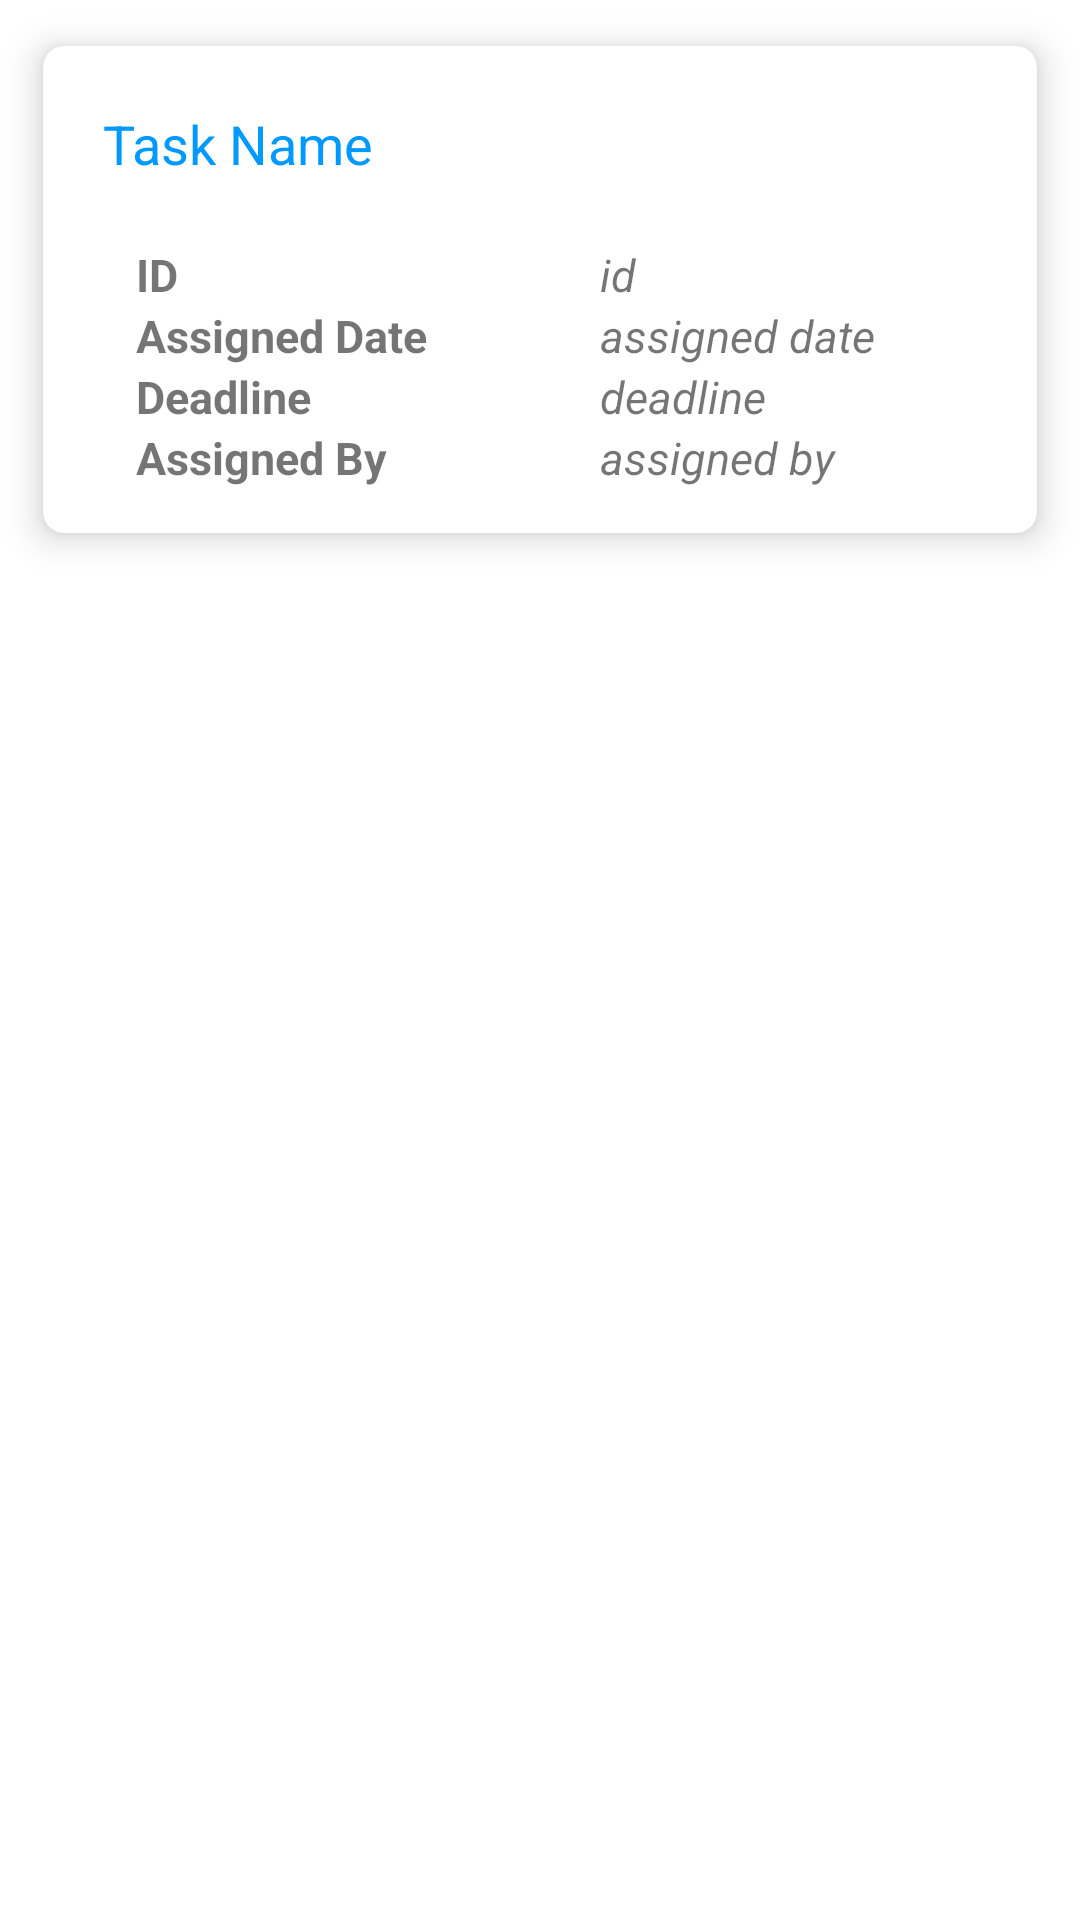

Write the Android layout XML for this screen, with the resource values it uses.
<!-- AndroidManifest.xml: application theme Theme.1_LoginPage -->
<!-- res/layout/task_card.xml -->
<?xml version="1.0" encoding="utf-8"?>

<LinearLayout
    xmlns:android="http://schemas.android.com/apk/res/android"
    xmlns:tools="http://schemas.android.com/tools"
    xmlns:app="http://schemas.android.com/apk/res-auto"
    android:layout_width="match_parent"
    android:layout_gravity="center"
    android:layout_height="wrap_content">

    <androidx.cardview.widget.CardView
        android:layout_margin="10dp"
        android:elevation="5dp"
        android:translationZ="5dp"
        android:layout_width="match_parent"
        android:layout_height="wrap_content"
        app:cardCornerRadius = "7dp"
        app:cardUseCompatPadding= "true">

        <LinearLayout
            android:layout_width="match_parent"
            android:layout_height="match_parent"
            android:orientation="vertical">

        <RelativeLayout
            android:layout_width="match_parent"
            android:layout_height="wrap_content"
            android:layout_marginTop="20dp"
            android:layout_marginHorizontal="20dp"
            android:layout_marginBottom="10dp">

            <TextView
                android:id="@+id/name_tv"
                android:layout_width="wrap_content"
                android:layout_height="wrap_content"
                android:layout_centerVertical="true"
                android:text="Task Name"
                android:textColor="@color/my_primary_color"
                android:textSize="18sp" />

            <Button
                android:id="@+id/menu"
                android:layout_width="25dp"
                android:layout_height="25dp"
                android:layout_alignParentRight="true"
                android:layout_centerVertical="true"
                android:background="@drawable/ic_baseline_more_vert_24" />

        </RelativeLayout>


        <LinearLayout
            android:id="@+id/llRow"
            android:layout_width="match_parent"
            android:layout_height="wrap_content"
            android:paddingHorizontal="20dp"
            android:paddingBottom="15dp"
            android:gravity="center_vertical"
            android:orientation="vertical">


            <LinearLayout

                android:layout_width="match_parent"
                android:layout_height="wrap_content"
                android:layout_marginStart="11dp"
                android:layout_marginTop="11dp"
                android:orientation="vertical">
                <LinearLayout
                    android:layout_width="match_parent"
                    android:layout_height="wrap_content">
                    <TextView
                        android:layout_width="75pt"
                        android:layout_height="wrap_content"
                        android:text="ID"
                        android:textSize="15sp"
                        android:textStyle="bold"/>

                    <TextView
                        android:id="@+id/id_tv"
                        android:layout_width="75pt"
                        android:layout_height="wrap_content"
                        android:text="id"
                        android:textSize="15sp"
                        android:textStyle="italic" />
                </LinearLayout>
                <LinearLayout
                    android:layout_width="match_parent"
                    android:layout_height="wrap_content">

                    <TextView
                        android:layout_width="75pt"
                        android:layout_height="wrap_content"
                        android:text="Assigned Date"
                        android:textSize="15sp"
                        android:textStyle="bold"/>

                    <TextView
                        android:id="@+id/assignedDate_tv"
                        android:layout_width="75pt"
                        android:layout_height="wrap_content"
                        android:text="assigned date"
                        android:textSize="15sp"
                        android:textStyle="italic" />

                </LinearLayout>
                <LinearLayout
                android:layout_width="match_parent"
                android:layout_height="wrap_content">

                    <TextView
                        android:layout_width="75pt"
                        android:layout_height="wrap_content"
                        android:text="Deadline"
                        android:textSize="15sp"
                        android:textStyle="bold"/>

                    <TextView
                        android:id="@+id/deadline_tv"
                        android:layout_width="75pt"
                        android:layout_height="wrap_content"
                        android:text="deadline"
                        android:textSize="15sp"
                        android:textStyle="italic" />

                </LinearLayout>
                <LinearLayout
                android:layout_width="match_parent"
                android:layout_height="wrap_content">

                    <TextView
                        android:layout_width="75pt"
                        android:layout_height="wrap_content"
                        android:text="Assigned By"
                        android:textSize="15sp"
                        android:textStyle="bold"/>

                    <TextView
                        android:id="@+id/assignedBy_tv"
                        android:layout_width="75pt"
                        android:layout_height="wrap_content"
                        android:text="assigned by"
                        android:textSize="15sp"
                        android:textStyle="italic" />

                </LinearLayout>

            </LinearLayout>

        </LinearLayout>

        </LinearLayout>

    </androidx.cardview.widget.CardView>

</LinearLayout>
<!-- resources referenced by this layout -->
<resources>
  <color name="my_primary_color">#0099ff</color>
  <style name="Theme.1_LoginPage" parent="Theme.MaterialComponents.Light.NoActionBar">
          
          <item name="colorPrimary">@color/my_primary_color</item>
          <item name="colorPrimaryVariant">@color/my_primary_color</item>
          <item name="colorOnPrimary">@color/white</item>
          
          <item name="colorSecondary">@color/dark_grey</item>
          <item name="colorSecondaryVariant">@color/dark_grey</item>
          <item name="colorOnSecondary">@color/white</item>
          
          <item name="android:statusBarColor" tools:targetApi="l">@color/my_primary_color</item>
          
  
          <item name="android:windowAnimationStyle">@style/CustomActivityAnimation</item>
      </style>
  <color name="white">#FFFFFFFF</color>
  <color name="dark_grey">#808080</color>
  <style name="CustomActivityAnimation" parent="@android:style/Animation.Activity">
          <item name="android:activityOpenEnterAnimation">@anim/slide_in_right</item>
          <item name="android:activityOpenExitAnimation">@anim/slide_out_left</item>
          <item name="android:activityCloseEnterAnimation">@anim/slide_in_left</item>
          <item name="android:activityCloseExitAnimation">@anim/slide_out_right</item>
      </style>
</resources>
